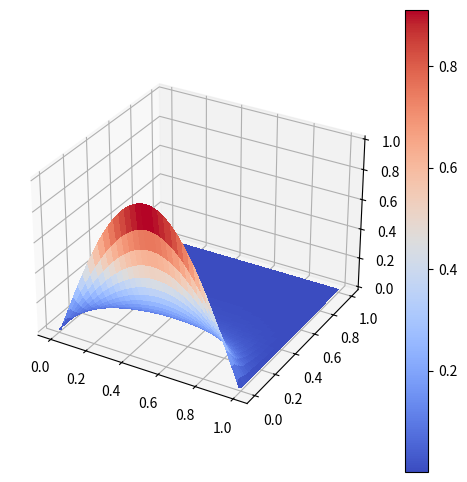

This chart was generated by the following Python code:
'''. Escribir un algoritmo para resolver la ecuacion del calor con condiciones de borde homogeneas
(igual a 0) usando el metodo implıcito (usando backward difference para discretizar la derivada
primera). Usar este algoritmo para encontrar una soluci´on aproximada de la siguiente ecuacion
diferencial

.uxx = ut, t ≥ 0, x ∈ [0, 1]
.u(x, 0) = sin(πx), x ∈ [0, 1]
.u(0, t) = u(1, t) = 0, t ≥ 0

Graficar la solucion u.

'''

import numpy as np
import scipy.sparse.linalg as sp
from mpl_toolkits.mplot3d import axes3d
import matplotlib.pyplot as plt
from matplotlib import cm
from scipy.sparse import diags


def construir_matriz_tridiagonal(s, n):
    diagonales = [[-s]*(n-1), [1+2*s]*n, [-s]*(n-1)]
    return diags(diagonales, [-1, 0, 1], format='csr')


def resolver_ecuacion_diferencial_metodo_implicito(s, pasos, U0):
    U0 = np.concatenate(([0], U0))
    U0 = np.concatenate((U0, [0]))
    solucion = [U0]

    matriz = construir_matriz_tridiagonal(s, pasos)

    for i in range(1, pasos):
        U_actual = solucion[i - 1][1:-1]
        U_siguiente = sp.spsolve(matriz, U_actual)
        U_siguiente = np.concatenate(([0], U_siguiente))
        U_siguiente = np.concatenate((U_siguiente, [0]))
        solucion.append(U_siguiente)

    return np.array(solucion)


def graficar_solucion(solucion, t_final):
    x = np.linspace(0, 1, len(solucion[0]))
    t = np.linspace(0, t_final, len(solucion))
    x_mesh, t_mesh = np.meshgrid(x, t)

    fig = plt.figure(figsize=(6, 6))
    ax = fig.add_subplot(111, projection='3d')
    sup = ax.plot_surface(x_mesh, t_mesh, solucion, cmap=cm.coolwarm, linewidth=0, antialiased=False)
    fig.colorbar(sup)

    plt.show()


def main():
    t_final = 1
    h = 0.01
    k = 0.01
    s = k / np.power(h, 2)
    pasos = int(t_final / k)
    x = np.linspace(0, 1, int(1/h))
    U0 = np.sin(np.pi*x)
    solucion = resolver_ecuacion_diferencial_metodo_implicito(s, pasos, U0)
    graficar_solucion(solucion, t_final)


main()

